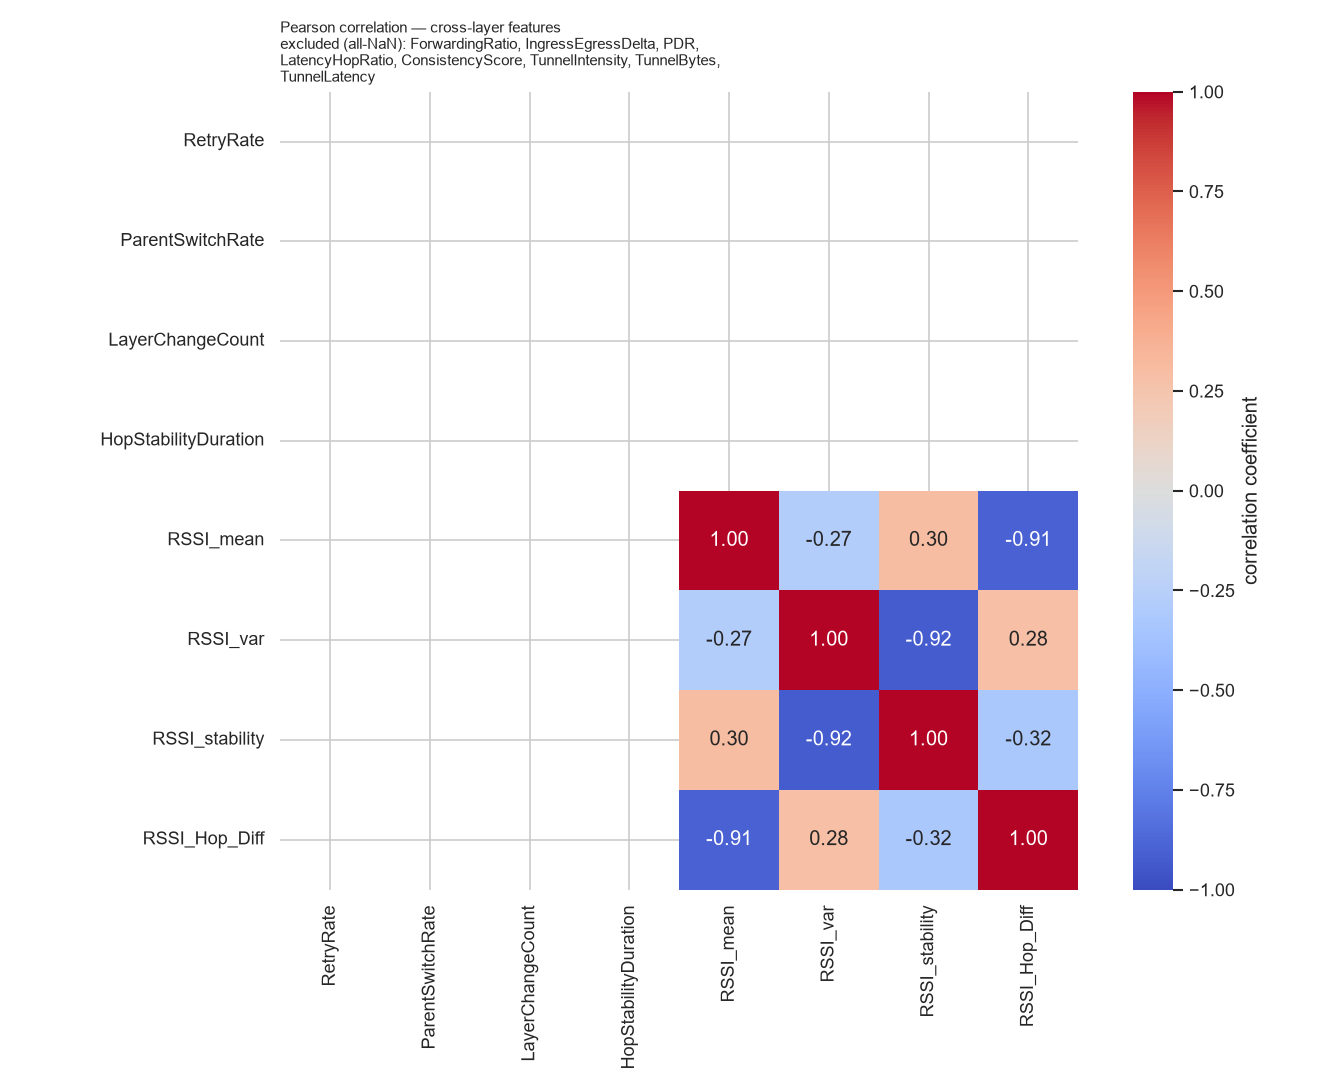

The file beside this chart, header and first rows:
, RetryRate, ParentSwitchRate, LayerChangeCount, HopStabilityDuration, RSSI_mean, RSSI_var, RSSI_stability, RSSI_Hop_Diff
RetryRate, , , , , , , , 
ParentSwitchRate, , , , , , , , 
LayerChangeCount, , , , , , , , 
HopStabilityDuration, , , , , , , , 
RSSI_mean, , , , , 1.0, -0.274, 0.3014, -0.9052
RSSI_var, , , , , -0.274, 1.0, -0.9247, 0.2819
RSSI_stability, , , , , 0.3014, -0.9247, 1.0, -0.3216
RSSI_Hop_Diff, , , , , -0.9052, 0.2819, -0.3216, 1.0
